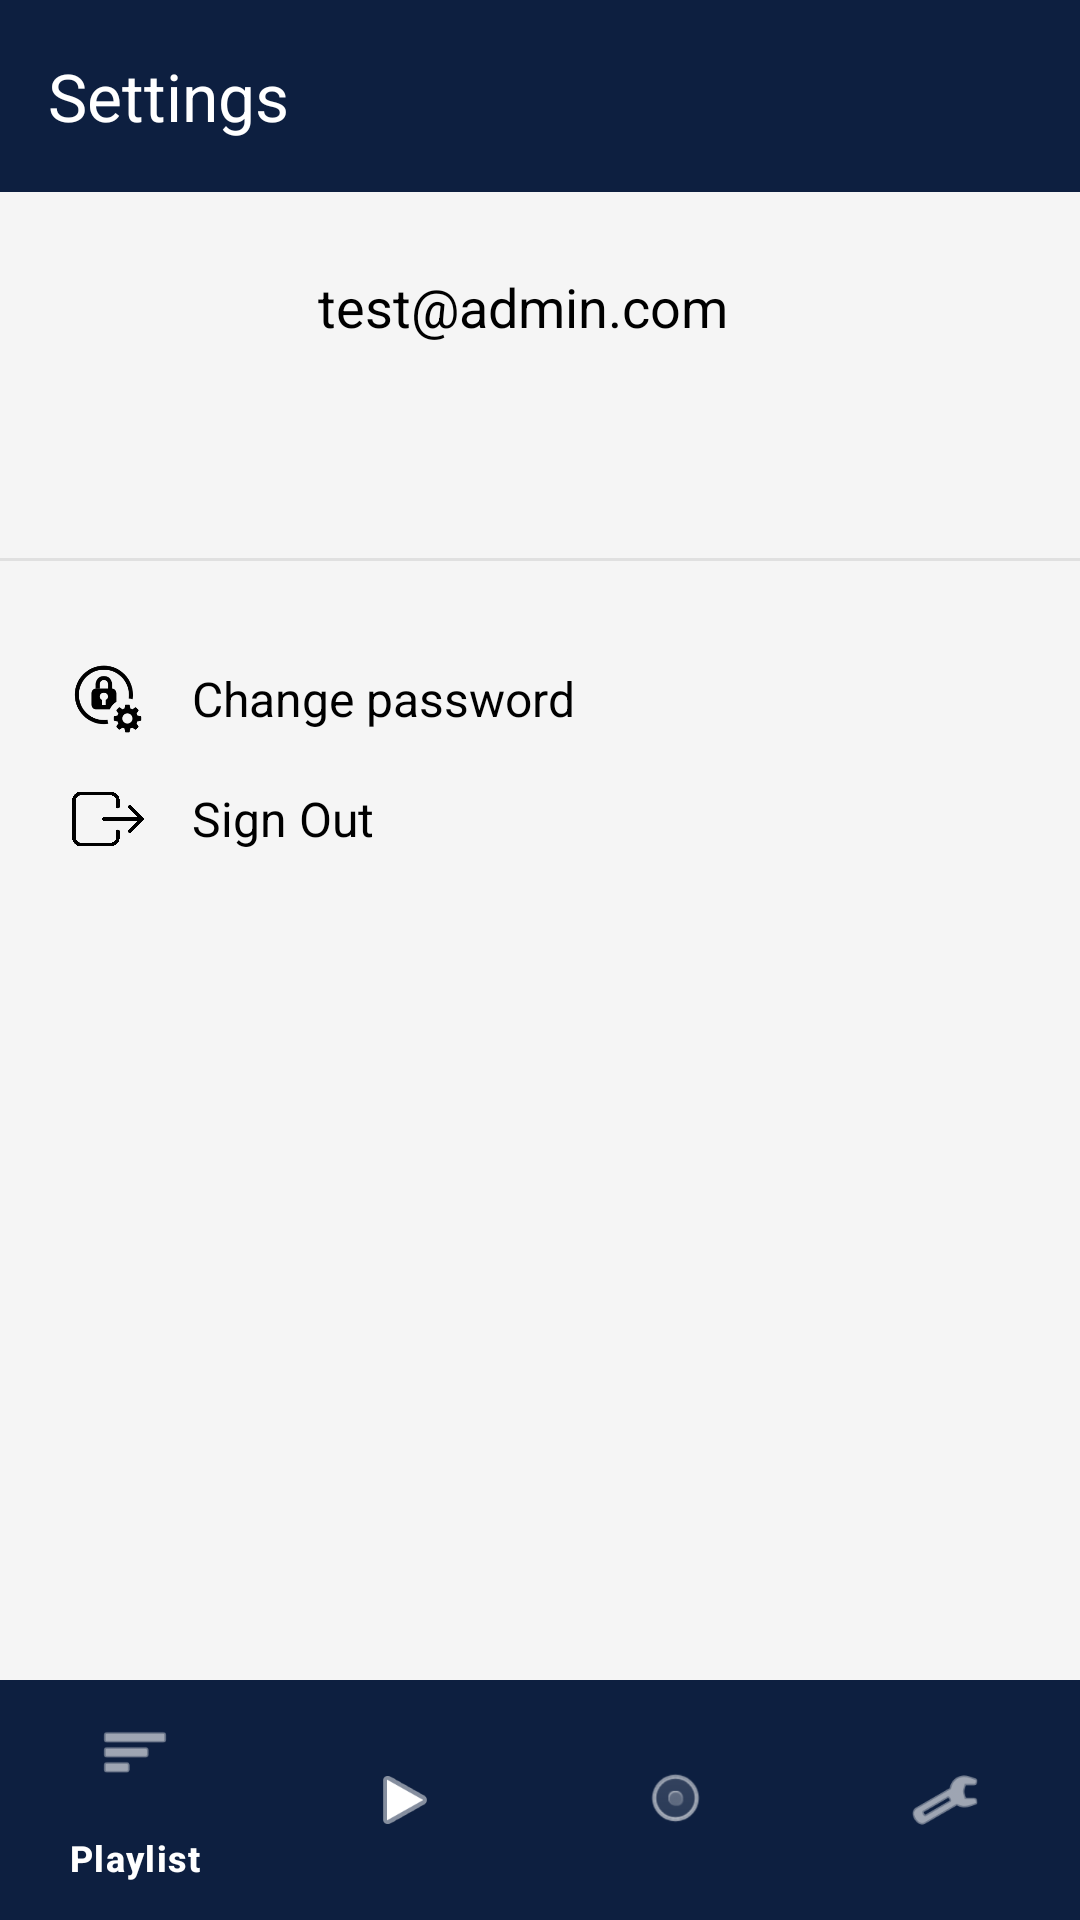

Android layout source for this screen:
<!-- AndroidManifest.xml: application theme Theme.AppMusic -->
<!-- res/layout/settings_layout.xml -->
<?xml version="1.0" encoding="utf-8"?>
<LinearLayout xmlns:android="http://schemas.android.com/apk/res/android"
    xmlns:tools="http://schemas.android.com/tools"
    xmlns:app="http://schemas.android.com/apk/res-auto"
    android:layout_width="match_parent"
    android:layout_height="match_parent"
    android:orientation="vertical"
    android:background="#F5F5F5"
    tools:context=".Activity.SettingsActivity">

    
    <androidx.appcompat.widget.Toolbar
        android:id="@+id/toolbar"
        android:layout_width="match_parent"
        android:layout_height="?attr/actionBarSize"
        android:elevation="4dp"
        android:background="#0D1F40"
        android:theme="@style/ThemeOverlay.AppCompat.Dark.ActionBar"
        app:title="Settings"
        app:titleTextColor="#FFFFFF"/>

    
    <LinearLayout
        android:layout_width="match_parent"
        android:layout_height="0dp"
        android:layout_weight="1"
        android:orientation="vertical">

        
        <LinearLayout
            android:layout_marginTop="10dp"
            android:layout_width="match_parent"
            android:layout_height="wrap_content"
            android:orientation="horizontal"
            android:gravity="left"
            android:padding="16dp">

            <com.google.android.material.imageview.ShapeableImageView
                android:id="@+id/profile_imagesetting"
                android:layout_width="80dp"
                android:layout_height="80dp"
                android:layout_marginRight="10dp"
                android:src="@drawable/ic_launcher_background"
                android:scaleType="centerCrop"
                app:shapeAppearanceOverlay="@style/ShapeAppearanceOverlay.App.CircleImageView" />

            <TextView
                android:id="@+id/email_textsetting"
                android:layout_width="wrap_content"
                android:layout_height="wrap_content"
                android:text="test@admin.com"
                android:textSize="18sp"
                android:textColor="#000" />
        </LinearLayout>

        
        <View
            android:layout_width="match_parent"
            android:layout_height="1dp"
            android:background="#E0E0E0" />

        
        <LinearLayout
            android:layout_marginTop="10dp"
            android:layout_width="match_parent"
            android:layout_height="wrap_content"
            android:orientation="vertical"
            android:padding="16dp">

            <LinearLayout
                android:layout_width="match_parent"
                android:layout_height="wrap_content"
                android:orientation="horizontal"
                android:gravity="center_vertical"
                android:padding="8dp"
                android:clickable="true"
                android:focusable="true"
                android:onClick="onChangePasswordClick">

                <ImageView
                    android:layout_width="24dp"
                    android:layout_height="24dp"
                    android:src="@drawable/ic_changepass"/>

                <TextView
                    android:layout_width="wrap_content"
                    android:layout_height="wrap_content"
                    android:text="Change password"
                    android:layout_marginStart="16dp"
                    android:textSize="16sp"
                    android:textColor="#000" />
            </LinearLayout>

            <LinearLayout
                android:layout_width="match_parent"
                android:layout_height="wrap_content"
                android:orientation="horizontal"
                android:gravity="center_vertical"
                android:padding="8dp"
                android:clickable="true"
                android:focusable="true"
                android:onClick="onSignOutClick">

                <ImageView
                    android:layout_width="24dp"
                    android:layout_height="24dp"
                    android:src="@drawable/ic_logout" />

                <TextView
                    android:layout_width="wrap_content"
                    android:layout_height="wrap_content"
                    android:text="Sign Out"
                    android:layout_marginStart="16dp"
                    android:textSize="16sp"
                    android:textColor="#000" />
            </LinearLayout>
        </LinearLayout>
    </LinearLayout>

    
    <com.google.android.material.bottomnavigation.BottomNavigationView
        android:id="@+id/bottom_navigation"
        android:layout_width="match_parent"
        android:layout_height="wrap_content"
        android:background="#0D1F40"
        app:itemIconTint="#FFFFFF"
        app:itemTextColor="#FFFFFF"
        app:menu="@menu/bottom_nav_menu" />
</LinearLayout>
<!-- resources referenced by this layout -->
<resources>
  <!-- drawable ic_changepass: png bitmap (drawable, 4301 bytes) -->
  <!-- drawable ic_logout: png bitmap (drawable, 12009 bytes) -->
  <style name="ShapeAppearanceOverlay.App.CircleImageView" parent="">
          <item name="cornerFamily">rounded</item>
          <item name="cornerSize">50%</item>
      </style>
  <style name="Theme.AppMusic" parent="Base.Theme.AppMusic" />
  <style name="Base.Theme.AppMusic" parent="Theme.Material3.Light.NoActionBar">
          
          
      </style>
</resources>
